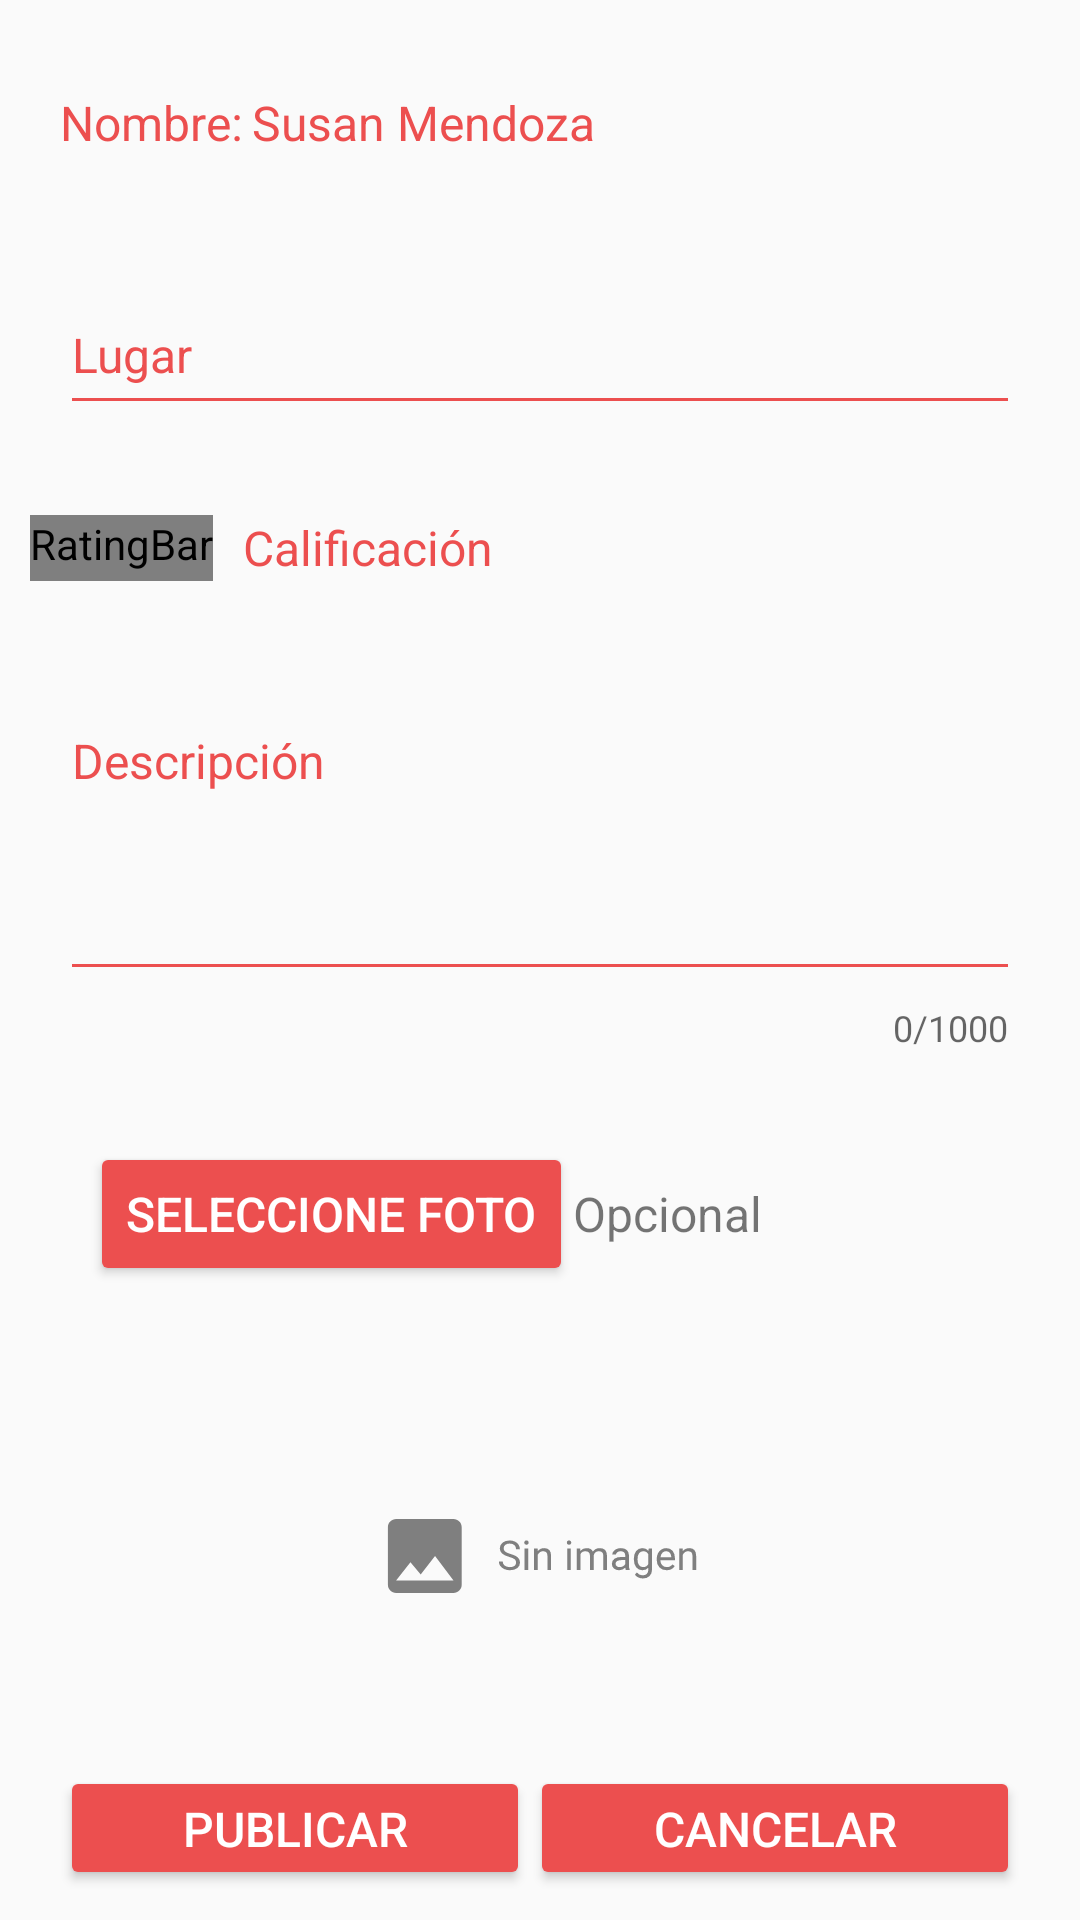

Here is an Android app screen rendered from its layout file. Give the layout XML and the strings, colors and styles it references.
<!-- AndroidManifest.xml: application theme AppTheme -->
<!-- res/layout/body_review.xml -->
<?xml version="1.0" encoding="utf-8"?>
<LinearLayout xmlns:android="http://schemas.android.com/apk/res/android"
    android:layout_width="match_parent"
    android:layout_height="match_parent"
    xmlns:app="http://schemas.android.com/apk/res-auto"
    android:orientation="vertical"
    android:padding="10dp">

    <LinearLayout
        android:layout_width="match_parent"
        android:layout_height="wrap_content"
        android:orientation="horizontal"
        android:layout_marginStart="10dp"
        android:layout_marginEnd="10dp"
        android:layout_marginTop="20dp">
        <TextView
            android:layout_width="wrap_content"
            android:layout_height="wrap_content"
            android:text="@string/textNombre"
            android:textSize="16sp"
            android:textColor="@color/colorPrimary"/>
        <TextView
            android:layout_width="wrap_content"
            android:layout_height="wrap_content"
            android:text="@string/textClient"
            android:textSize="16sp"
            android:layout_marginLeft="3dp"
            android:textColor="@color/colorPrimary"/>

    </LinearLayout>

    <com.google.android.material.textfield.TextInputLayout
        android:id="@+id/textService"
        android:layout_width="match_parent"
        android:layout_height="60dp"
        android:layout_marginTop="30dp"
        android:layout_marginStart="10dp"
        android:layout_marginEnd="10dp"
        android:textColorHint="@color/colorPrimaryDark">

        <com.google.android.material.textfield.TextInputEditText
            android:id="@+id/edtService"
            android:layout_width="match_parent"
            android:layout_height="match_parent"
            android:backgroundTint="@color/colorPrimaryDark"
            android:ems="10"
            android:hint="@string/edtService"
            android:inputType="textEmailAddress"
            android:textSize="16sp"
            android:maxLength="50"
            android:textColorHint="@color/colorPrimaryDark"
            android:textColor="@color/colorPrimaryDark"
            android:singleLine="true" />

    </com.google.android.material.textfield.TextInputLayout>

    <LinearLayout
        android:layout_width="match_parent"
        android:layout_height="wrap_content"
        android:orientation="horizontal"
        android:layout_marginEnd="10dp"
        android:layout_marginTop="30dp"
        android:gravity="center_vertical">

        <RatingBar
            android:id="@+id/ratingbarbody"
            android:layout_width="wrap_content"
            android:layout_height="wrap_content"
            android:numStars="5"
            style="@style/MyRatingBar"  />
        <TextView
            android:layout_width="wrap_content"
            android:layout_height="wrap_content"
            android:layout_marginLeft="10dp"
            android:text="@string/textRating"
            android:textSize="16sp"
            android:textColor="@color/colorPrimary"/>
    </LinearLayout>



    <com.google.android.material.textfield.TextInputLayout
        android:id="@+id/textDescription"
        android:layout_width="match_parent"
        android:layout_height="wrap_content"
        android:layout_marginStart="10dp"
        android:layout_marginEnd="10dp"
        android:layout_marginTop="30dp"
        app:counterEnabled="true"
        app:counterMaxLength="1000"
        android:textColorHint="@color/colorPrimaryDark">

        <com.google.android.material.textfield.TextInputEditText
            android:id="@+id/edtDescription"
            android:layout_width="match_parent"
            android:layout_height="wrap_content"
            android:backgroundTint="@color/colorPrimaryDark"
            android:ems="10"
            android:hint="@string/edtDescription"
            android:inputType="textMultiLine"
            android:singleLine="false"
            android:minLines="4"
            android:gravity="top|start"
            android:maxLines="5"
            android:scrollbars="vertical"
            android:textColor="@color/colorPrimaryDark"
            android:textColorHint="@color/colorPrimaryDark"
            android:textSize="16sp" />
    </com.google.android.material.textfield.TextInputLayout>

    <LinearLayout
        android:layout_width="match_parent"
        android:layout_height="wrap_content"
        android:orientation="horizontal"
        android:layout_marginStart="10dp"
        android:layout_marginEnd="10dp"
        android:layout_marginTop="30dp"
        android:gravity="center_vertical">

        <Button
            android:id="@+id/btnSelectImage"
            android:layout_width="wrap_content"
            android:layout_height="wrap_content"
            android:layout_marginStart="10dp"
            app:backgroundTint="@color/colorPrimaryDark"
            android:textSize="16sp"
            android:text="@string/btnUploadPhoto"
            android:textColor="@color/colorWhite"/>
        <TextView
            android:layout_width="match_parent"
            android:layout_height="wrap_content"
            android:text="@string/txtOptional"
            android:textSize="16sp"/>
    </LinearLayout>

    <ImageView
        android:id="@+id/imgFotoBody"
        android:layout_width="match_parent"
        android:layout_height="120dp"
        android:layout_marginTop="30dp"
        android:layout_marginStart="10dp"
        android:layout_marginEnd="10dp"
        android:src="@drawable/ic_banner_foreground"/>

    <LinearLayout
        android:layout_width="match_parent"
        android:layout_height="wrap_content"
        android:weightSum="2"
        android:orientation="horizontal"
        android:layout_marginTop="10dp"
        android:layout_marginStart="10dp"
        android:layout_marginEnd="10dp"
        >
        <Button
            android:id="@+id/btnPublish"
            android:layout_width="wrap_content"
            android:layout_height="wrap_content"
            android:layout_weight="1"
            app:backgroundTint="@color/colorPrimaryDark"
            android:textSize="16sp"
            android:text="@string/btnPublish"
            android:textColor="@color/colorWhite"/>
        <Button
            android:id="@+id/btnCancel"
            android:layout_width="wrap_content"
            android:layout_height="wrap_content"
            android:layout_weight="1"
            app:backgroundTint="@color/colorPrimaryDark"
            android:textSize="16sp"
            android:text="@string/btnCancel"
            android:textColor="@color/colorWhite"/>

    </LinearLayout>





</LinearLayout>
<!-- resources referenced by this layout -->
<resources>
  <color name="colorPrimary">#EC4F4F</color>
  <color name="colorPrimaryDark">#EC4F4F</color>
  <color name="colorWhite">#FFFFFF</color>
  <!-- drawable ic_banner_foreground: vector/xml drawable (drawable-v24, 6799 chars, omitted) -->
  <string name="btnCancel">Cancelar</string>
  <string name="btnPublish">Publicar</string>
  <string name="btnUploadPhoto">Seleccione foto</string>
  <string name="edtDescription">Descripción</string>
  <string name="edtService">Lugar</string>
  <string name="textClient">Susan Mendoza</string>
  <string name="textNombre">Nombre:  </string>
  <string name="textRating">Calificación</string>
  <string name="txtOptional">Opcional</string>
  <style name="MyRatingBar" parent="@android:style/Widget.RatingBar">
          <item name="android:progressDrawable">@drawable/ratingstars</item>
          <item name="android:minHeight">22dip</item>
          <item name="android:maxHeight">22dip</item>
      </style>
  <style name="AppTheme" parent="Theme.AppCompat.Light.NoActionBar">
          
          <item name="colorPrimary">@color/colorPrimary</item>
          <item name="colorPrimaryDark">@color/colorPrimaryDark</item>
          <item name="colorAccent">@color/colorAccent</item>
      </style>
  <!-- drawable ratingstars (drawable) -->
  <?xml version="1.0" encoding="utf-8"?>
  <layer-list xmlns:android="http://schemas.android.com/apk/res/android">
      <item android:id="@android:id/background"
          android:drawable="@drawable/star_empty" />
      <item android:id="@android:id/secondaryProgress"
          android:drawable="@drawable/star_empty" />
      <item android:id="@android:id/progress"
          android:drawable="@drawable/star_fill" />
  </layer-list>
  <color name="colorAccent">#BDBDBD</color>
</resources>
